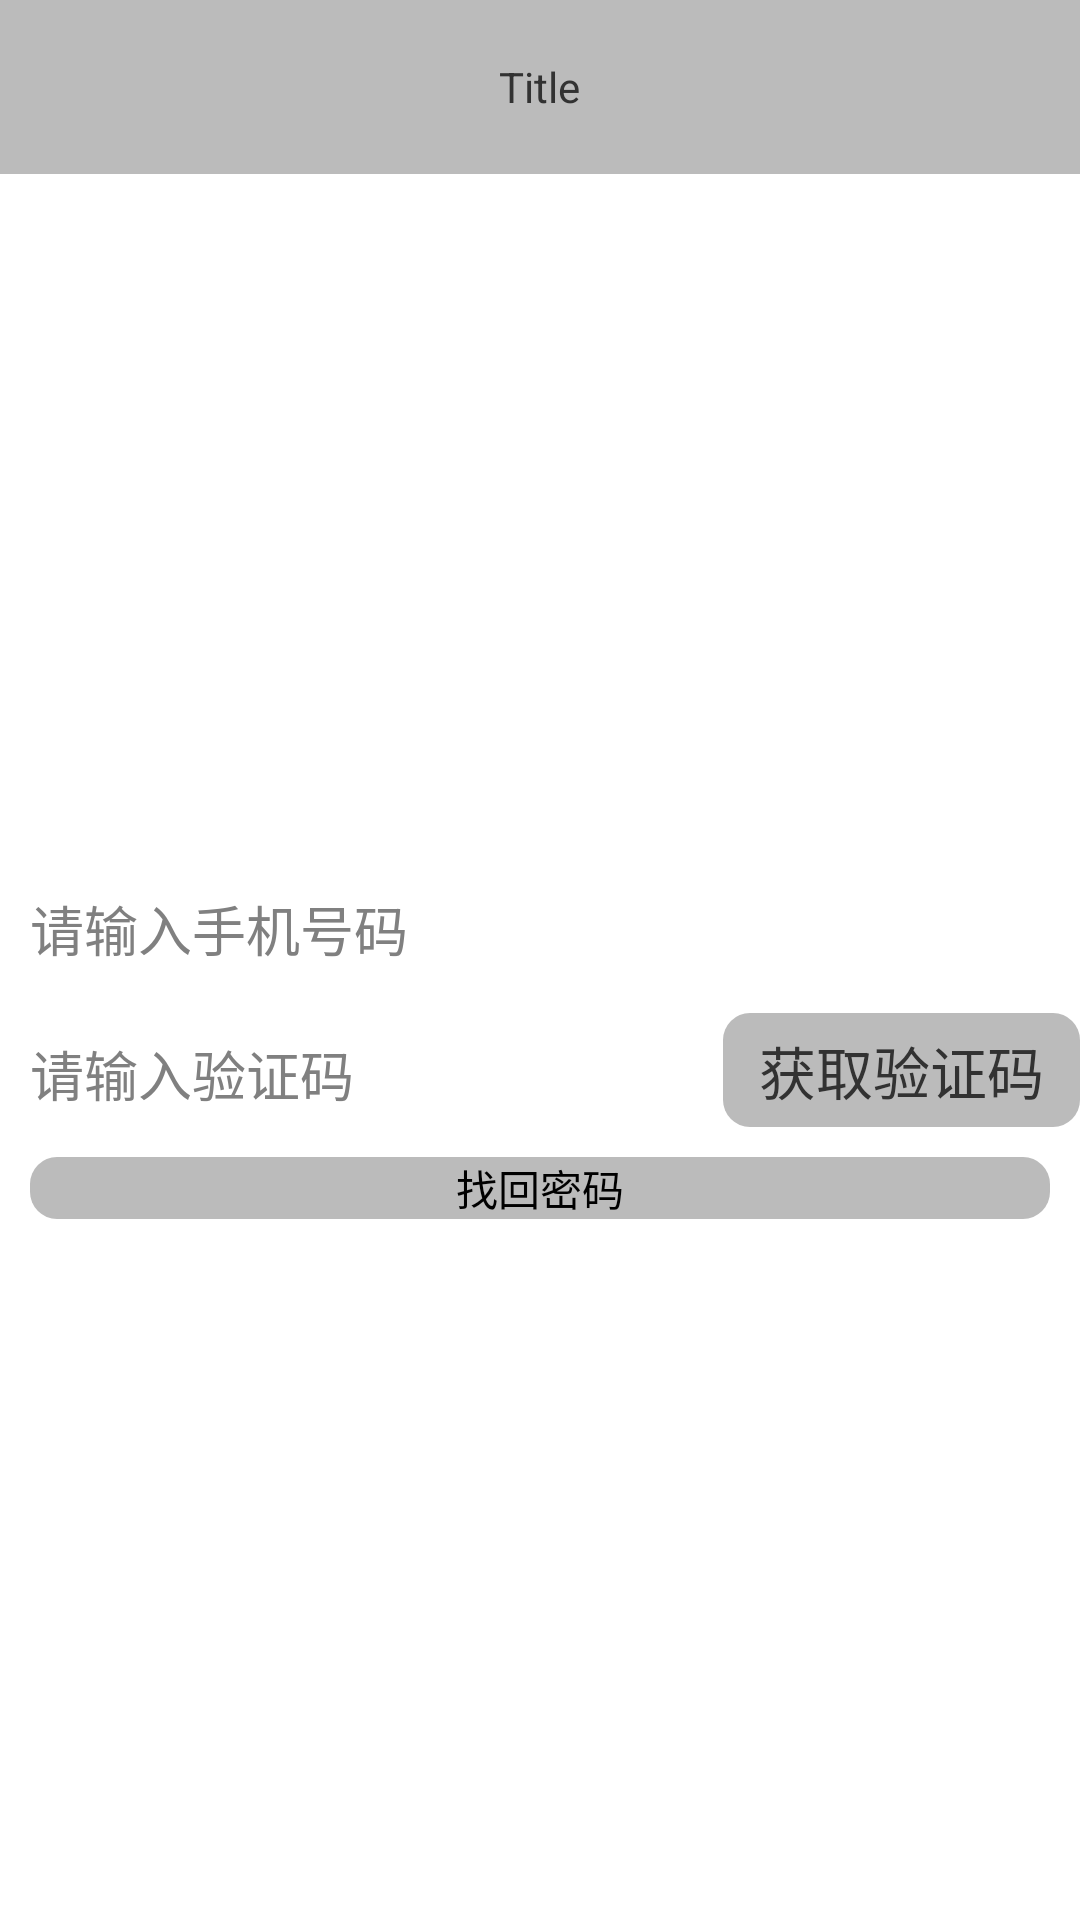

Reconstruct the res/layout file that produces this screen, plus the resources it refers to.
<!-- AndroidManifest.xml: application theme AppTheme -->
<!-- res/layout/activity_findback.xml -->
<?xml version="1.0" encoding="utf-8"?>
<LinearLayout xmlns:android="http://schemas.android.com/apk/res/android"
    android:layout_width="match_parent"
    android:layout_height="match_parent"
    android:orientation="vertical" >

    <include
        android:layout_width="match_parent"
        android:layout_height="0dp"
        android:layout_weight="1"
        layout="@layout/include_header" />

    <RelativeLayout
        android:layout_width="match_parent"
        android:layout_height="0dp"
        android:layout_weight="10" >

        <LinearLayout
            android:layout_width="match_parent"
            android:layout_height="wrap_content"
            android:layout_centerInParent="true"
            android:orientation="vertical" >

            <EditText
                android:id="@+id/edt_findback_phonenum"
                style="@style/EditTextStyle"
                android:hint="@string/phonenum_hint"
                android:inputType="phone" />

            <LinearLayout
                android:layout_width="match_parent"
                android:layout_height="wrap_content"
                android:layout_marginTop="10dp"
                android:orientation="horizontal" >

                <EditText
                    android:id="@+id/edt_findback_verificate"
                    android:layout_width="0dp"
                    android:layout_height="wrap_content"
                    android:layout_weight="2"
                    android:background="@drawable/edittext"
                    android:hint="@string/verificate_hint"
                    android:inputType="number"
                    android:paddingBottom="5dp"
                    android:paddingLeft="10dp"
                    android:paddingTop="5dp"
                    android:singleLine="true" />

                <TextView
                    android:id="@+id/txt_findback_get_verification"
                    android:layout_width="0dp"
                    android:layout_height="wrap_content"
                    android:layout_marginLeft="3dp"
                    android:layout_weight="1"
                    android:background="@drawable/button"
                    android:gravity="center"
                    android:paddingBottom="5dp"
                    android:paddingLeft="3dp"
                    android:paddingRight="3dp"
                    android:paddingTop="5dp"
                    android:text="@string/get_verification"
                    android:textSize="19sp" />
            </LinearLayout>

            <Button
                android:id="@+id/btn_findback_findback"
                style="@style/ButtonStyle"
                android:layout_marginTop="10dp"
                android:text="@string/findback" />
        </LinearLayout>
    </RelativeLayout>

</LinearLayout>
<!-- res/layout/include_header.xml (included above) -->
<?xml version="1.0" encoding="utf-8"?>
<RelativeLayout xmlns:android="http://schemas.android.com/apk/res/android"
    android:layout_width="match_parent"
    android:layout_height="match_parent"
    android:background="#bbbbbb" >

    <ImageView
        android:id="@+id/imgv_header_back"
        android:layout_width="wrap_content"
        android:layout_height="wrap_content"
        android:layout_alignParentLeft="true"
        android:layout_centerVertical="true"
        android:contentDescription="@null"
        android:src="@drawable/header_back" />

    <TextView
        android:id="@+id/txt_header_title"
        android:layout_width="wrap_content"
        android:layout_height="wrap_content"
        android:layout_centerInParent="true"
        android:text="@string/title" />

</RelativeLayout>
<!-- resources referenced by this layout -->
<resources>
  <!-- drawable button (drawable) -->
  <?xml version="1.0" encoding="utf-8"?>
  <shape xmlns:android="http://schemas.android.com/apk/res/android" >
      <solid
          android:color="#bbbbbb"
          />
      
      <corners 
          android:radius="9dp"/>
  
  </shape>
  <!-- drawable edittext (drawable) -->
  <?xml version="1.0" encoding="utf-8"?>
  <shape xmlns:android="http://schemas.android.com/apk/res/android" >
  
      <solid android:color="@color/my_light_gray" />
  
      <corners android:radius="9dp" />
  
  </shape>
  <string name="findback">找回密码</string>
  <string name="get_verification">获取验证码</string>
  <string name="phonenum_hint">请输入手机号码</string>
  <string name="title">Title</string>
  <string name="verificate_hint">请输入验证码</string>
  <style name="ButtonStyle">
          <item name="android:layout_marginLeft">10dp</item>
          <item name="android:layout_marginRight">10dp</item>
          <item name="android:background">@drawable/button</item>
          <item name="android:layout_width">match_parent</item>
          <item name="android:layout_height">wrap_content</item>
          <item name="android:layout_gravity">center</item>
      </style>
  <style name="EditTextStyle">
          <item name="android:paddingLeft">10dp</item>
          <item name="android:paddingTop">5dp</item>
          <item name="android:paddingBottom">5dp</item>
          <item name="android:background">@drawable/edittext</item>
          <item name="android:layout_width">match_parent</item>
          <item name="android:layout_height">wrap_content</item>
          <item name="android:singleLine">true</item>
      </style>
  <style name="AppTheme" parent="AppBaseTheme">
          <item name="android:windowNoTitle">true</item>
          <item name="android:windowActionBar">true</item>
      </style>
  <style name="AppBaseTheme" parent="android:Theme.Light">
          
      </style>
</resources>
